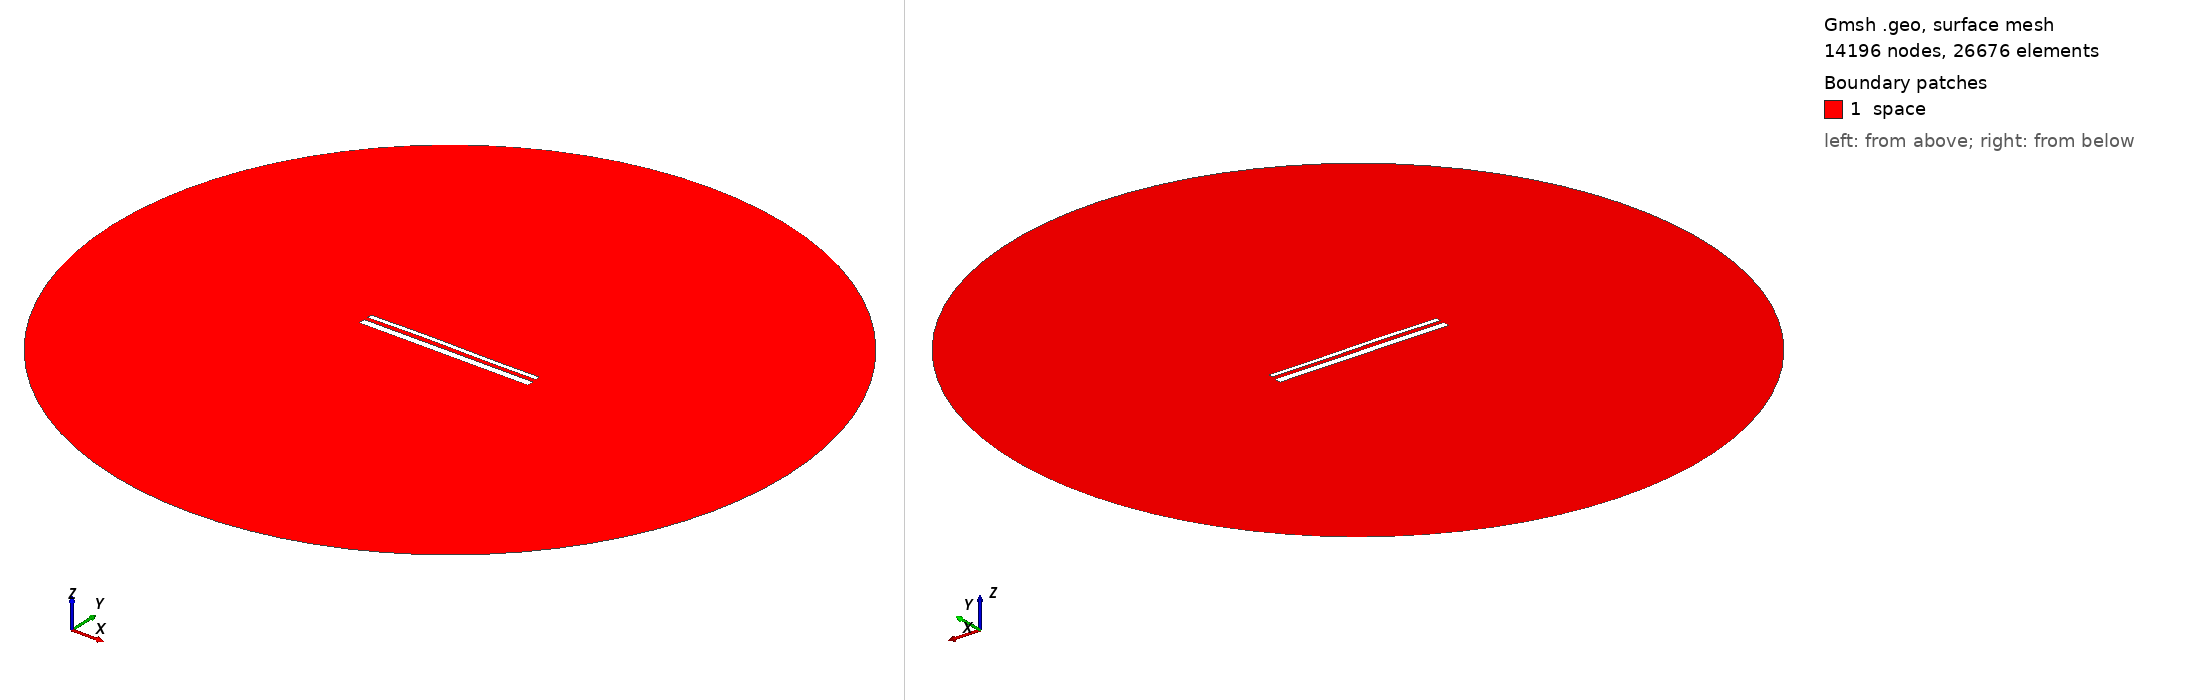

Gmsh geometry script, surface-meshed: 14196 nodes, 26676 surface elements. Boundary patches (legend numbers): 1 space. Left view from above one corner, right view from below the opposite corner. Legend entries are the model's physical surfaces. The drawing asked Gmsh for element sizes between 1% and 20% of the model's largest extent; the script's own settings can give other sizes.

=== 14248.geo (drawn) ===
//---------------------------------------
// Geometry kernel
//---------------------------------------

SetFactory("OpenCASCADE");



//---------------------------------------
// Parameters of the geometry
//---------------------------------------

// Overetch of the upper plate
overetch = 0.5;

// Distance between the plates
distance = 2.0;

// Discretization over the x axis (for the deformation)
nx = 50; 

// Length of the plate
L = 100 - overetch; 

// Number of modes
n = 4; 

// 1st mode coefficient
coeff(1) = 0.07499999999999998;
beta(1) = 0.596864 * 3.1415926535 / L;

// 2nd mode coefficient
coeff(2) = 0.15;
beta(2) = 1.49418 * 3.1415926535 / L;

// 3rd mode coefficient
coeff(3) = 0.15;
beta(3) = 2.50025 * 3.1415926535 / L;

// 4th mode coefficient
coeff(4) = 0.0;
beta(4) = 3.49999 * 3.1415926535 / L;



//---------------------------------------
// Upper plate (deformed rectangle)
//---------------------------------------

// Coordiantes of the upper plate
xmin = -50;
xmax = 50 - overetch;

// Height of the upper plate
yheight = 4 - 2 * overetch;

// Indexes of the points
UpperID[] = {};
LowerID[] = {};
LeftID[] = {};
RightID[] = {};

// Point index
p = 1;

// Horizontal edges
For i In {1:nx}
    x = xmin + (i-1)*(xmax - xmin)/(nx-1);

    y_bottom = distance / 2 + overetch;
    For j In {1:n}
        C = (Cosh(beta(j)*L) + Cos(beta(j)*L)) / (Sinh(beta(j)*L) + Sin(beta(j)*L));
        y_bottom  = y_bottom + coeff(j) * (Cosh(beta(j)*(x+50)) - Cos(beta(j)*(x+50)) - C * (Sinh(beta(j)*(x+50)) - Sin(beta(j)*(x+50))));
    EndFor

    y_top = y_bottom + yheight;

    Point(p) = {x, y_top, 0, 1.0};
    UpperID[i] = p;
    p = p + 1;

    Point(p) = {x, y_bottom, 0, 1.0};
    LowerID[i] = p;
    p = p + 1;
EndFor

// Create point lists
UpperPts[] = {}; LowerPts[] = {};
For i In {1:nx}
  UpperPts[] += {UpperID[i]};
  LowerPts[] += {LowerID[i]};
EndFor

// Build splines
Spline(1) = {UpperPts[]};
Spline(2) = {LowerPts[]};
Line(3) = {LowerPts[nx-1], UpperPts[nx-1]};
Line(4) = {LowerPts[0], UpperPts[0]};

// Build the plane surface
Curve Loop(1) = {2, 3, -1, -4};
Plane Surface(1) = {1};



//---------------------------------------
// Lower plate (rectangle)
//---------------------------------------

// Vertices
Point(1001) = {-50, -1, 0, 1.0};
Point(1002) = { 50, -1, 0, 1.0};
Point(1003) = { 50,  -5, 0, 1.0};
Point(1004) = {-50,  -5, 0, 1.0};

// Edges
Line(5) = {1001, 1002};
Line(6) = {1002, 1003};
Line(7) = {1003, 1004};
Line(8) = {1004, 1001};

// Plane surface
Line Loop(2) = {5, 6, 7, 8};
Plane Surface(2) = {2}; 



//---------------------------------------
// Outer (fictious) boundary
//---------------------------------------

// Points
Point(1005) = {0, 0, 0};       // Center
Point(1006) = {200, 0, 0};     // Start point
Point(1007) = {0, 200, 0};     // 90 degrees
Point(1008) = {-200, 0, 0};    // 180 degrees
Point(1009) = {0, -200, 0};    // 270 degrees

// Circle arcs (each needs start, center, end)
Circle(9) = {1006, 1005, 1007};
Circle(10) = {1007, 1005, 1008};
Circle(11) = {1008, 1005, 1009};
Circle(12) = {1009, 1005, 1006};

// Plane surface for the entire domain
Curve Loop(3) = {9, 10, 11, 12};
Surface(3) = {3};

// Subtract the plates from the whole domain to obtain the actual domain where we want to solve the equations
BooleanDifference{ Surface{3}; Delete; }{ Surface{1}; Surface{2}; Delete; }




//---------------------------------------
// Transfinite Lines/Curves
//---------------------------------------

// Set the number of points on the boundaries
r = 7;

// Plates
Transfinite Curve {1, 2} = 50*r Using Progression 1;
Transfinite Curve {3, 4} = 2*r Using Progression 1;
Transfinite Line {5, 7} = 50*r Using Progression 1;
Transfinite Line {6, 8} = 2*r Using Progression 1;

// Outer boundary
Transfinite Line {9, 10, 11, 12} = 20 Using Progression 1;



//---------------------------------------
// Physical groups
//---------------------------------------                

// Physical curves (boundaries)
Physical Line("force_segment", 10) = {2};
Physical Line("upper_plate", 11) = {1, 3, 4};
Physical Line("lower_plate", 12) = {5, 6, 7, 8};
Physical Line("boundary", 20) = {9, 10, 11, 12};

// Physical Surfaces
Physical Surface("space", 30) = {3};



//---------------------------------------
// 6. Generate the Mesh
//---------------------------------------

// 2D mesh generation
Mesh 2;
